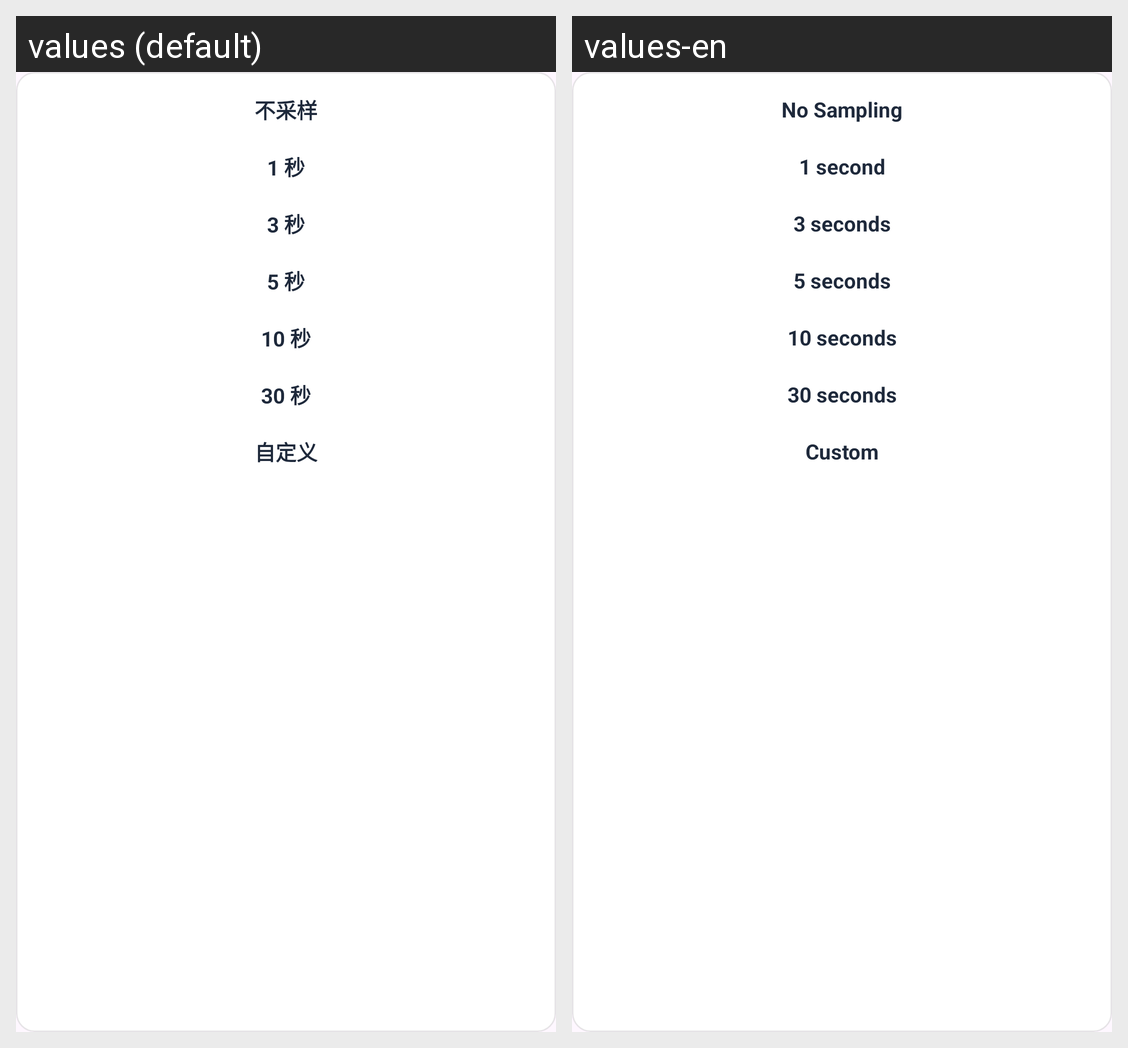

The Android screen above is rendered under two locales of the same app. Produce the string resources it draws, with the default and per-locale values.
Android screen res/layout/popup_interval_picker.xml rendered under 2 locales, left to right: values (default), values-en. Device: Nexus 5 (rendered at 1080×1920; each locale shown at half size, 540×960, under a caption strip naming it); theme Theme.BatteryApp.
Strings drawn on this screen, with the default value and each locale's value (text and hints the layout hard-codes, and strings that could not be matched under every locale, appear in the picture but are not listed):

interval_never
  values: 不采样
  values-en: No Sampling

interval_1s
  values: 1 秒
  values-en: 1 second

interval_3s
  values: 3 秒
  values-en: 3 seconds

interval_5s
  values: 5 秒
  values-en: 5 seconds

interval_10s
  values: 10 秒
  values-en: 10 seconds

interval_30s
  values: 30 秒
  values-en: 30 seconds

interval_custom
  values: 自定义
  values-en: Custom
